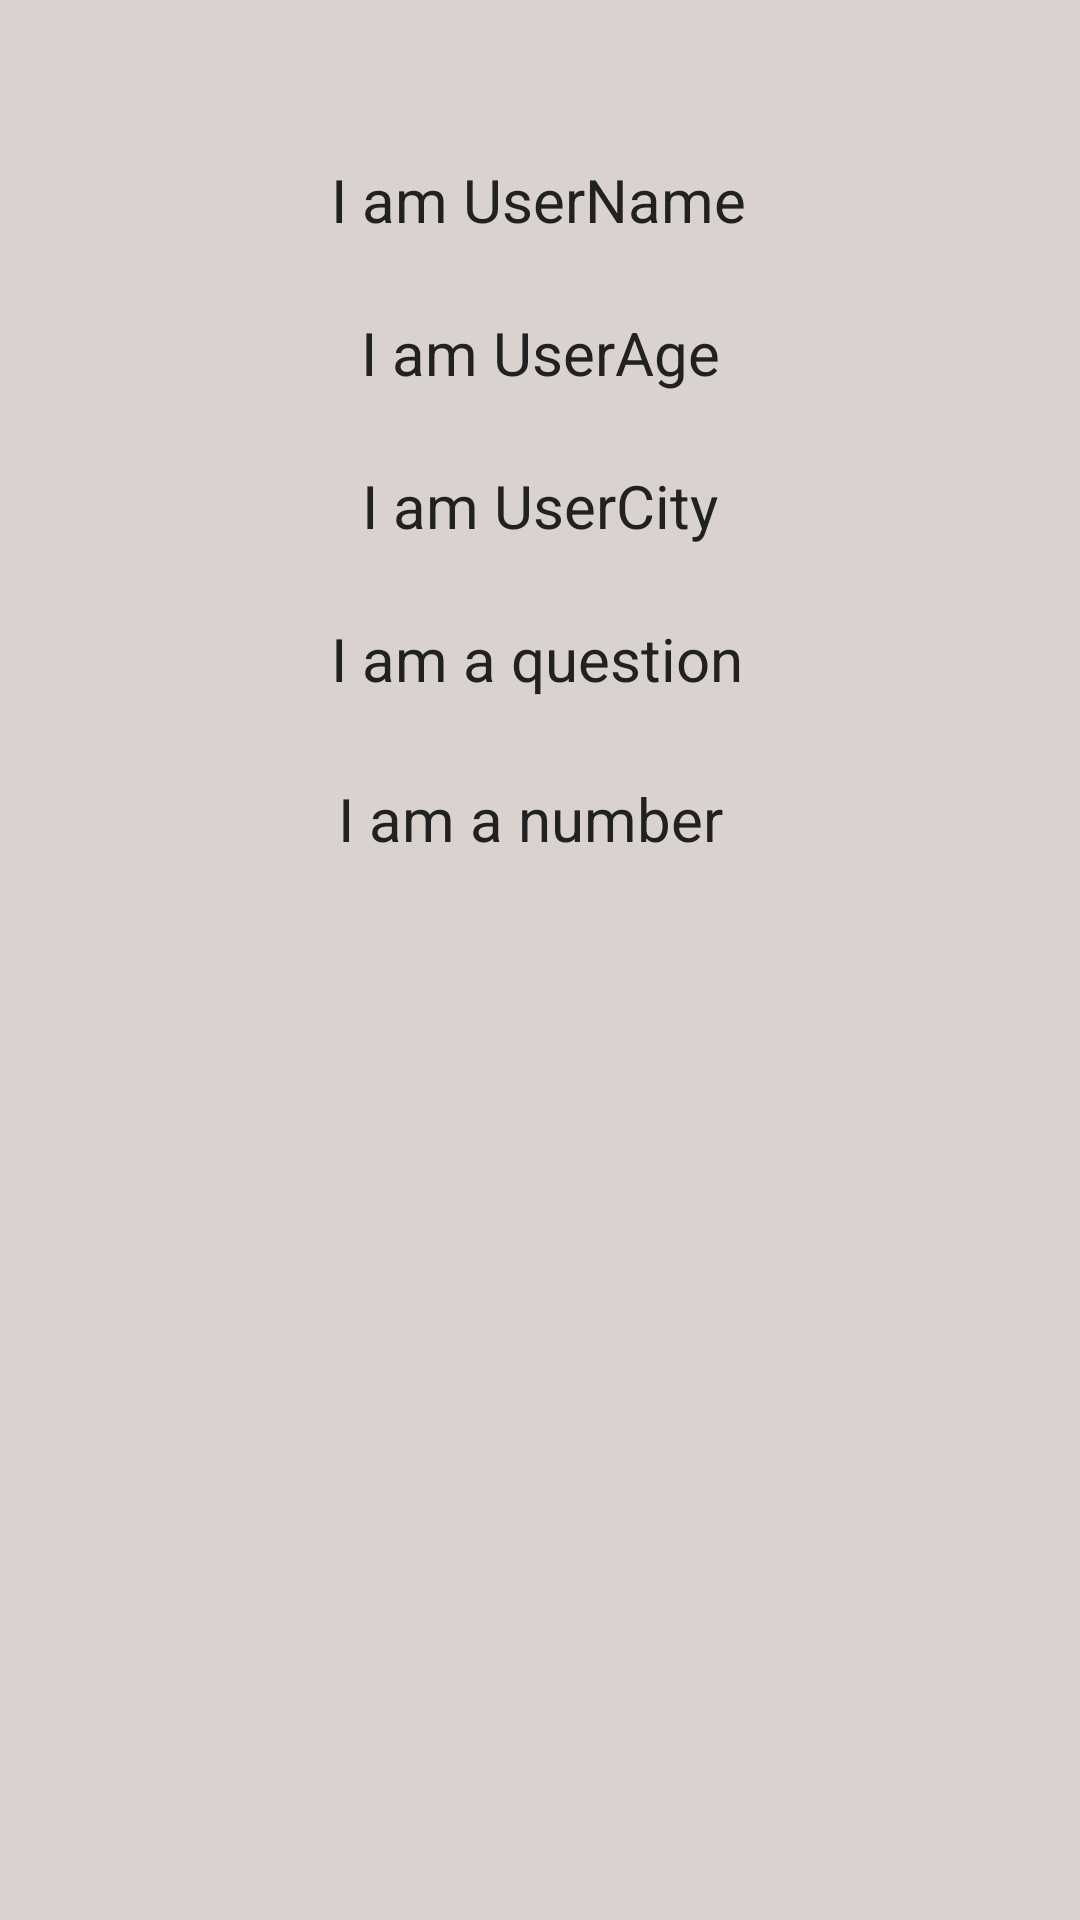

Produce the Android XML layout that renders to this screen, including the resource entries it uses.
<!-- AndroidManifest.xml: activity theme MainActivityTheme -->
<!-- res/layout/activity_second.xml -->
<?xml version="1.0" encoding="utf-8"?>
<androidx.constraintlayout.widget.ConstraintLayout xmlns:android="http://schemas.android.com/apk/res/android"
    xmlns:app="http://schemas.android.com/apk/res-auto"
    xmlns:tools="http://schemas.android.com/tools"
    android:id="@+id/main"
    android:layout_width="match_parent"
    android:layout_height="match_parent"
    tools:context=".ui.SecondActivity">

    <TextView
        android:id="@+id/txt21"
        style="@style/GlobalTextStyle"
        android:layout_width="wrap_content"
        android:layout_height="wrap_content"
        android:layout_marginBottom="24dp"
        android:text="@string/i_am_username"
        app:layout_constraintBottom_toBottomOf="parent"
        app:layout_constraintEnd_toEndOf="parent"
        app:layout_constraintHorizontal_bias="0.498"
        app:layout_constraintStart_toStartOf="parent"
        app:layout_constraintTop_toTopOf="parent"
        app:layout_constraintVertical_bias="0.090" />

    <TextView
        android:id="@+id/txt22"
        style="@style/GlobalTextStyle"
        android:layout_width="wrap_content"
        android:layout_height="wrap_content"
        android:layout_marginTop="24dp"
        android:text="@string/i_am_userage"
        app:layout_constraintEnd_toEndOf="parent"
        app:layout_constraintStart_toStartOf="parent"
        app:layout_constraintTop_toBottomOf="@+id/txt21" />

    <TextView
        android:id="@+id/txt23"
        style="@style/GlobalTextStyle"
        android:layout_width="wrap_content"
        android:layout_height="wrap_content"
        android:layout_marginTop="24dp"
        android:text="@string/i_am_usercity"
        app:layout_constraintBottom_toTopOf="@+id/txt24"
        app:layout_constraintEnd_toEndOf="parent"
        app:layout_constraintStart_toStartOf="parent"
        app:layout_constraintTop_toBottomOf="@+id/txt22" />

    <TextView
        android:id="@+id/txt24"
        style="@style/GlobalTextStyle"
        android:layout_width="wrap_content"
        android:layout_height="wrap_content"
        android:layout_marginTop="24dp"
        android:text="I am a question"
        app:layout_constraintEnd_toEndOf="parent"
        app:layout_constraintHorizontal_bias="0.496"
        app:layout_constraintStart_toStartOf="parent"
        app:layout_constraintTop_toBottomOf="@id/txt23" />

    <TextView
        android:id="@+id/txt25"
        style="@style/GlobalTextStyle"
        android:layout_width="wrap_content"
        android:layout_height="wrap_content"
        android:layout_marginTop="24dp"
        android:text="I am a number"
        app:layout_constraintBottom_toBottomOf="parent"
        app:layout_constraintEnd_toEndOf="parent"
        app:layout_constraintHorizontal_bias="0.487"
        app:layout_constraintStart_toStartOf="parent"
        app:layout_constraintTop_toBottomOf="@+id/txt24"
        app:layout_constraintVertical_bias="0.007" />
</androidx.constraintlayout.widget.ConstraintLayout>
<!-- resources referenced by this layout -->
<resources>
  <string name="i_am_userage">I am UserAge</string>
  <string name="i_am_usercity">I am UserCity</string>
  <string name="i_am_username">I am UserName</string>
  <style name="GlobalTextStyle" parent="TextAppearance.AppCompat">
          <item name="android:textColor">@color/TextPrimary</item>
          <item name="android:textSize">20sp</item>
      </style>
  <style name="MainActivityTheme" parent="FillMeApp">
          android:theme="@style/Theme.AppCompat.Light.DarkActionBar"&gt;
          <item name="colorPrimary">@color/actionBarColor</item>
      </style>
  <color name="TextPrimary">#212121</color>
  <style name="FillMeApp" parent="Theme.AppCompat.Light.DarkActionBar">
          
          <item name="colorPrimary">@color/colorPrimary</item>
          <item name="colorPrimaryDark">@color/colorPrimaryDark</item>
          <item name="colorAccent">@color/colorAccent</item>
          <item name="android:windowBackground">@color/myBackgroundColor</item>
      </style>
  <color name="actionBarColor">@color/colorPrimaryDark</color>
  <color name="colorPrimary">#f52c56</color>
  <color name="colorPrimaryDark">#D32F2F</color>
  <color name="colorAccent">#FF91AE</color>
  <color name="myBackgroundColor">#D9D2CF</color>
</resources>
